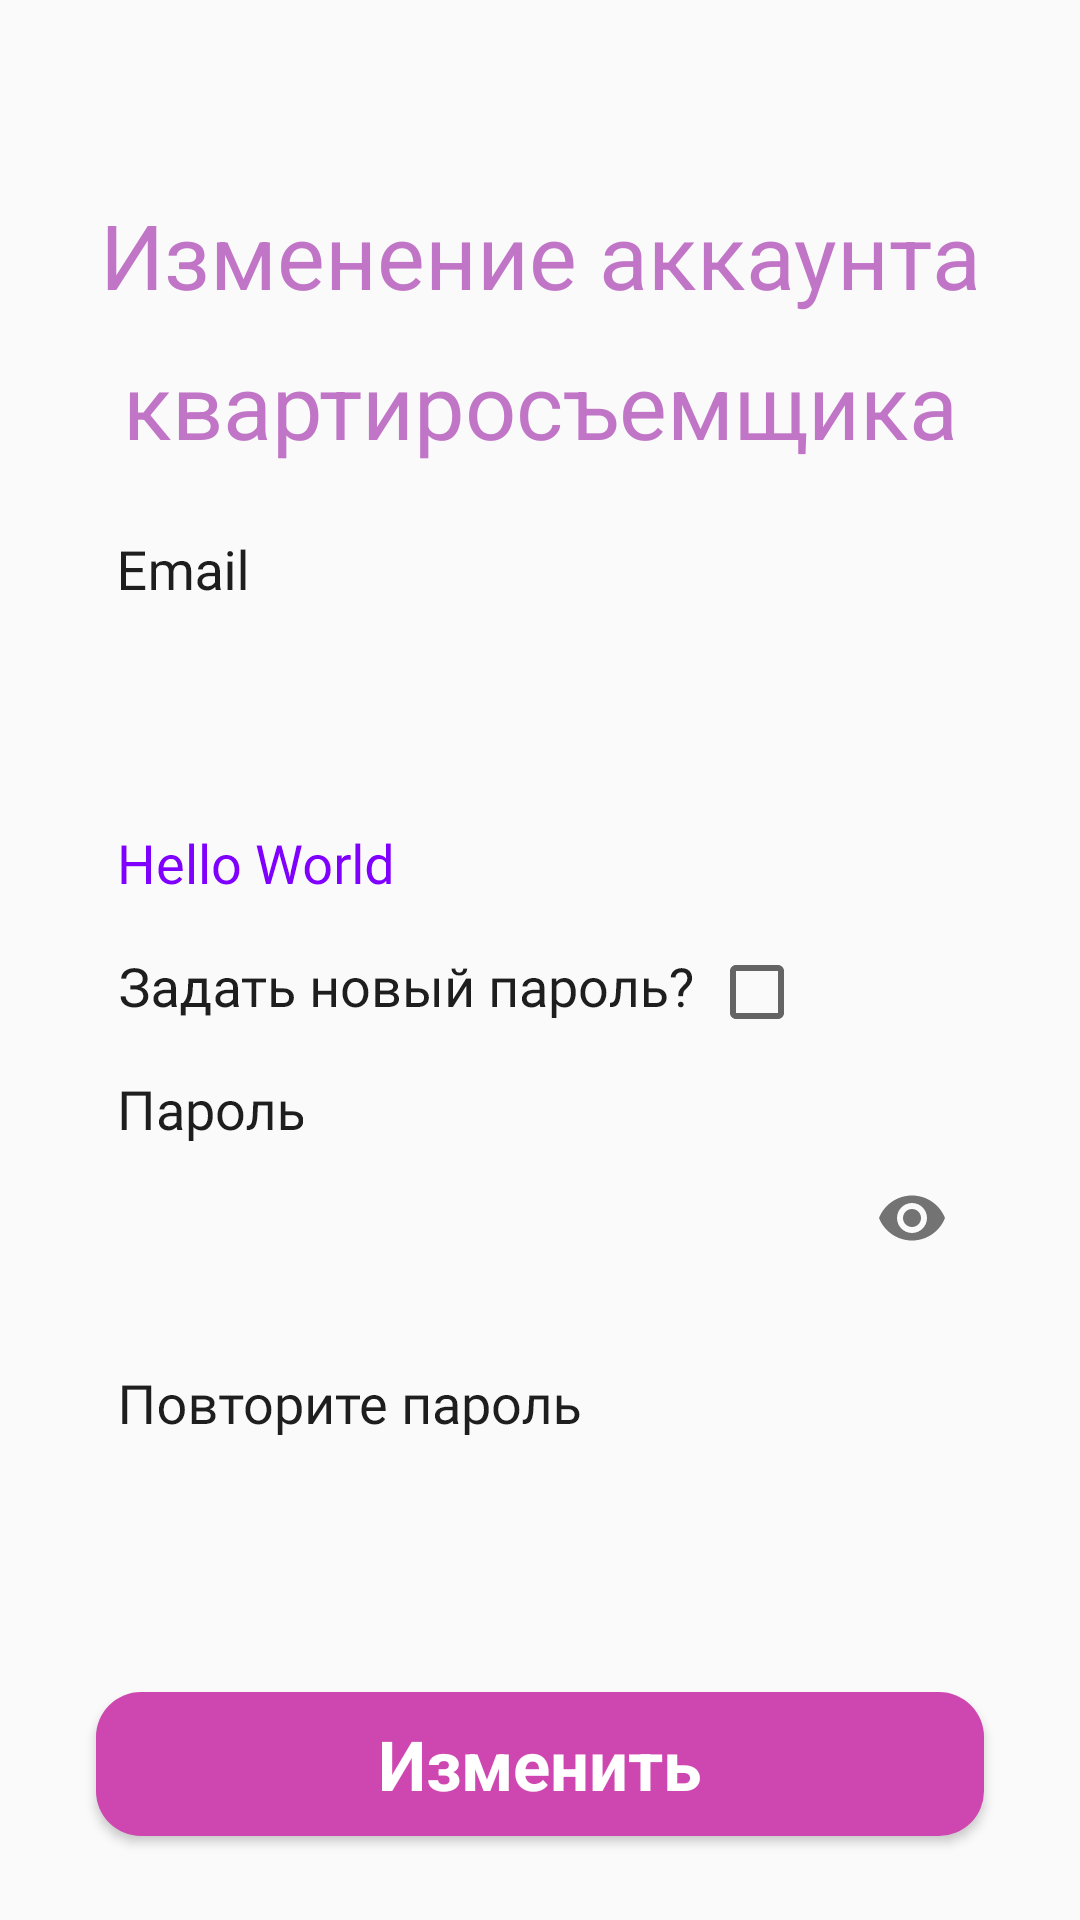

Layout XML and referenced resources for this Android screen:
<!-- AndroidManifest.xml: application theme Theme.HouseManagement -->
<!-- res/layout/activity_work_account.xml -->
<?xml version="1.0" encoding="utf-8"?>
<ScrollView xmlns:app="http://schemas.android.com/apk/res-auto"
    xmlns:tools="http://schemas.android.com/tools"
    android:layout_width="match_parent"
    android:layout_height="wrap_content"
    xmlns:android="http://schemas.android.com/apk/res/android">
    <androidx.constraintlayout.widget.ConstraintLayout
        android:layout_width="match_parent"
        android:layout_height="wrap_content"
        tools:context=".activites.users.WorkAccountActivity">

        <LinearLayout
            android:layout_marginTop="20dp"
            android:id="@+id/linearLayout"
            android:layout_width="match_parent"
            android:layout_height="wrap_content"
            android:orientation="vertical"
            app:layout_constraintBottom_toBottomOf="parent"
            app:layout_constraintEnd_toEndOf="parent"
            app:layout_constraintHorizontal_bias="0.0"
            app:layout_constraintStart_toStartOf="parent"
            app:layout_constraintTop_toTopOf="parent"
            app:layout_constraintVertical_bias="0.6">

            <Button
                android:id="@+id/buttonBack"
                android:layout_width="45dp"
                android:layout_height="40dp"
                android:background="@drawable/ic_baseline_arrow_back_24"
                android:textColor="#636363"
                android:textSize="35sp"
                app:layout_constraintBottom_toBottomOf="parent"
                app:layout_constraintEnd_toEndOf="parent"
                app:layout_constraintHorizontal_bias="0.0"
                app:layout_constraintStart_toStartOf="parent"
                app:layout_constraintTop_toTopOf="parent"
                app:layout_constraintVertical_bias="0.023" />

            <TextView
                android:id="@+id/textView"
                android:text="Изменение аккаунта"
                android:layout_gravity="center"
                android:layout_width="match_parent"
                android:layout_height="50dp"
                android:gravity="center"
                android:textColor="#C175C7"
                android:textSize="30sp"
                app:layout_constraintBottom_toBottomOf="parent"
                app:layout_constraintEnd_toEndOf="parent"
                app:layout_constraintHorizontal_bias="0.5"
                app:layout_constraintStart_toStartOf="parent"
                app:layout_constraintTop_toTopOf="parent"
                app:layout_constraintVertical_bias="1.0" />

            <TextView
                android:id="@+id/textView2"
                android:layout_marginBottom="20dp"
                android:layout_gravity="center"
                android:layout_width="wrap_content"
                android:layout_height="50dp"
                android:gravity="center"
                android:text="квартиросъемщика"
                android:textColor="#C175C7"
                android:textSize="30sp"
                app:layout_constraintBottom_toBottomOf="parent"
                app:layout_constraintEnd_toEndOf="parent"
                app:layout_constraintHorizontal_bias="0.5"
                app:layout_constraintStart_toStartOf="parent"
                app:layout_constraintTop_toTopOf="parent"
                app:layout_constraintVertical_bias="0.2"/>

            <androidx.constraintlayout.utils.widget.MotionLabel
                android:layout_width="wrap_content"
                android:layout_height="wrap_content"
                android:layout_gravity="left"
                android:paddingStart="40dp"
                android:text="@string/email"
                android:textSize="18sp"
                android:textColor="#1e1e1e"/>
            <com.google.android.material.textfield.TextInputLayout
                android:layout_width="match_parent"
                android:layout_height="wrap_content"
                android:layout_marginBottom="20dp"
                app:hintEnabled="false">

                <EditText
                    android:id="@+id/editTextEmail"
                    android:layout_width="match_parent"
                    android:layout_height="50dp"
                    android:layout_marginStart="32dp"
                    android:maxLength="30"
                    android:layout_marginTop="8dp"
                    android:layout_marginEnd="32dp"
                    android:layout_marginBottom="7dp"
                    android:background="@drawable/edittext_background"
                    android:ems="10"
                    android:inputType="textWebEmailAddress"
                    android:paddingStart="10dp"
                    android:textColorHint="#808080" />
            </com.google.android.material.textfield.TextInputLayout>

            <androidx.constraintlayout.utils.widget.MotionLabel
                android:id="@+id/txt_password"
                android:layout_width="wrap_content"
                android:layout_height="wrap_content"
                android:layout_marginBottom="20dp"
                android:layout_gravity="left"
                android:paddingStart="40dp"
                android:textColor="#8000ff"
                android:textSize="18sp"/>

            <LinearLayout
                android:layout_width="match_parent"
                android:layout_height="wrap_content"
                android:layout_marginBottom="20dp"
                android:orientation="horizontal">
                <androidx.constraintlayout.utils.widget.MotionLabel
                    android:layout_width="wrap_content"
                    android:layout_height="wrap_content"
                    android:layout_gravity="left"
                    android:paddingStart="40dp"
                    android:text="Задать новый пароль?"
                    android:textSize="18sp"
                    android:textColor="#1e1e1e"/>

                <CheckBox
                    android:id="@+id/check"
                    android:layout_marginTop="2dp"
                    android:layout_marginStart="5dp"
                    android:layout_width="wrap_content"
                    android:layout_height="19dp"/>

            </LinearLayout>

            <LinearLayout
                android:layout_width="match_parent"
                android:layout_height="wrap_content"
                android:orientation="vertical"
                android:id="@+id/forPassword">

                <androidx.constraintlayout.utils.widget.MotionLabel
                    android:layout_width="wrap_content"
                    android:id="@+id/labelPassword"
                    android:layout_height="wrap_content"
                    android:layout_gravity="left"
                    android:paddingStart="40dp"
                    android:text="Пароль"
                    android:textSize="18sp"
                    android:textColor="#1e1e1e"/>
                <com.google.android.material.textfield.TextInputLayout
                    android:layout_width="match_parent"
                    android:layout_height="wrap_content"
                    android:layout_marginBottom="20dp"
                    app:hintEnabled="false"
                    app:passwordToggleEnabled="true">
                    <EditText
                        android:id="@+id/editTextPassword"
                        android:layout_width="match_parent"
                        android:layout_height="50dp"
                        android:layout_marginStart="32dp"
                        android:maxLength="20"
                        android:layout_marginTop="8dp"
                        android:layout_marginEnd="32dp"
                        android:layout_marginBottom="7dp"
                        android:background="@drawable/edittext_background"
                        android:ems="10"
                        android:inputType="textPassword"
                        android:paddingStart="10dp"
                        android:textColorHint="#808080" />
                </com.google.android.material.textfield.TextInputLayout>

                <androidx.constraintlayout.utils.widget.MotionLabel
                    android:layout_width="wrap_content"
                    android:id="@+id/labelRePassword"
                    android:text="Повторите пароль"
                    android:layout_height="wrap_content"
                    android:layout_gravity="left"
                    android:paddingStart="40dp"
                    android:textSize="18sp"
                    android:textColor="#1e1e1e"/>
                <com.google.android.material.textfield.TextInputLayout
                    android:layout_width="match_parent"
                    android:layout_height="wrap_content"
                    android:layout_marginBottom="20dp"
                    app:hintEnabled="false"
                    app:passwordToggleEnabled="false">

                    <EditText
                        android:id="@+id/editTextRePassword"
                        android:layout_width="match_parent"
                        android:layout_height="50dp"
                        android:layout_marginStart="32dp"
                        android:layout_marginTop="8dp"
                        android:layout_marginEnd="32dp"
                        android:layout_marginBottom="7dp"
                        android:background="@drawable/edittext_background"
                        android:ems="10"
                        android:inputType="textPassword"
                        android:maxLength="20"
                        android:paddingStart="10dp"
                        android:textColorHint="#545454" />
                </com.google.android.material.textfield.TextInputLayout>

            </LinearLayout>



            <Button
                android:id="@+id/buttonWork"
                style="@android:style/Widget.Button"
                android:layout_width="match_parent"
                android:layout_height="wrap_content"
                android:layout_marginStart="32dp"
                android:text="Изменить"
                android:layout_marginTop="8dp"
                android:layout_marginEnd="32dp"
                android:layout_marginBottom="8dp"
                android:background="@drawable/btn_purple"
                android:onClick="OnClickBtnBack"
                android:textColor="#ffffff"
                android:textSize="23sp"
                android:textStyle="bold" />
        </LinearLayout>


    </androidx.constraintlayout.widget.ConstraintLayout>
</ScrollView>
<!-- resources referenced by this layout -->
<resources>
  <!-- drawable btn_purple (drawable) -->
  <?xml version="1.0" encoding="utf-8"?>
  <selector xmlns:android="http://schemas.android.com/apk/res/android">
  <item>
      <shape android:shape="rectangle">
          <solid android:color="#CE46B0"/>
          <corners android:radius="15dp"/>
      </shape>
  </item>
  </selector>
  <string name="email">Email</string>
  <style name="Theme.HouseManagement" parent="Theme.AppCompat.DayNight.NoActionBar">
          
          <item name="colorPrimary">@color/purple_500</item>
          <item name="colorPrimaryVariant">@color/purple_700</item>
          <item name="colorOnPrimary">@color/white</item>
          
          <item name="colorSecondary">@color/mainColor</item>
          <item name="colorSecondaryVariant">@color/mainColor</item>
          <item name="colorOnSecondary">@color/white</item>
          
          <item name="android:statusBarColor">@color/statusBar</item>
          <item name="windowActionBar">true</item>
          
      </style>
  <!-- not gathered from this repository: default colours our renderer supplied (Android Studio template values) -->
  <color name="purple_500">#FF6200EE</color>
  <color name="purple_700">#FF3700B3</color>
  <color name="white">#FFFFFFFF</color>
</resources>
